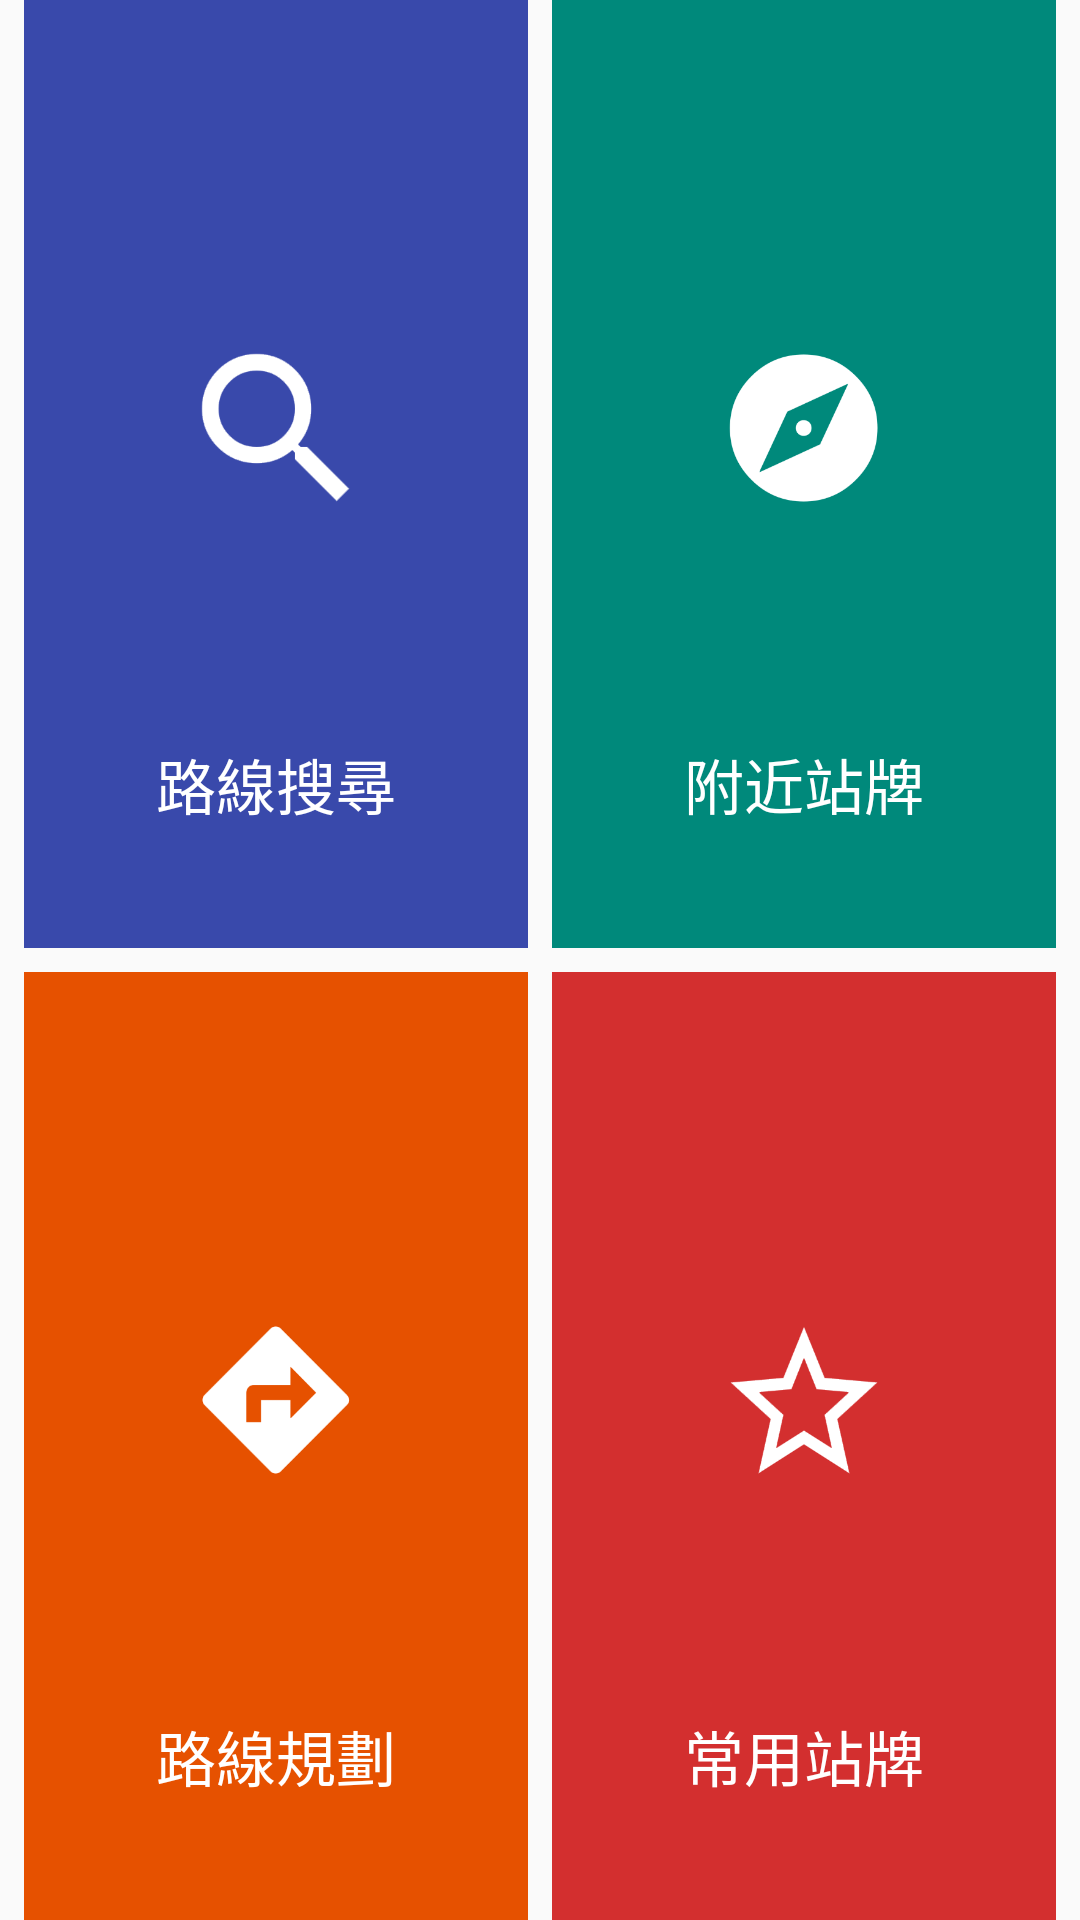

Produce the Android XML layout that renders to this screen, including the resource entries it uses.
<!-- AndroidManifest.xml: application theme AppTheme -->
<!-- res/layout/fragment_main_home_page_four_button_bar.xml -->
<?xml version="1.0" encoding="utf-8"?>
<layout xmlns:android="http://schemas.android.com/apk/res/android">

    
    <LinearLayout
            android:orientation="vertical"
            android:layout_width="match_parent"
            android:layout_height="match_parent">

        <LinearLayout
                android:layout_weight="1"
                android:layout_width="match_parent"
                android:layout_height="0dp">

            
            <LinearLayout
                    android:id="@+id/routeSearchLinearLayout"
                    android:gravity="center"
                    android:orientation="vertical"
                    android:clickable="true"
                    android:background="@drawable/selector_fragment_main_home_page_route_search"
                    android:layout_marginLeft="8dp"
                    android:layout_weight="1"
                    android:layout_width="0dp"
                    android:layout_height="match_parent">

                <View
                        android:layout_weight="3"
                        android:layout_width="0dp"
                        android:layout_height="1dp"/>

                <ImageView
                        android:background="@drawable/icon_fragment_main_home_page_route_search"
                        android:layout_width="50dp"
                        android:layout_height="50dp"/>

                <View
                        android:layout_weight="2"
                        android:layout_width="0dp"
                        android:layout_height="1dp"/>

                <TextView
                        android:textColor="@color/colorWhite"
                        android:text="@string/fragment_main_home_page_route_search"
                        android:textSize="20dp"
                        android:layout_width="wrap_content"
                        android:layout_height="wrap_content"/>

                <View
                        android:layout_weight="1"
                        android:layout_width="0dp"
                        android:layout_height="1dp"/>
            </LinearLayout>

            
            <LinearLayout
                    android:id="@+id/nearbySignLinearLayout"
                    android:gravity="center"
                    android:orientation="vertical"
                    android:clickable="true"
                    android:background="@drawable/selector_fragment_main_home_page_nearby_sign"
                    android:layout_marginLeft="8dp"
                    android:layout_marginRight="8dp"
                    android:layout_weight="1"
                    android:layout_width="0dp"
                    android:layout_height="match_parent">

                <View
                        android:layout_weight="3"
                        android:layout_width="0dp"
                        android:layout_height="1dp"/>

                <ImageView
                        android:background="@drawable/icon_fragment_main_home_page_nearby_sign"
                        android:layout_width="50dp"
                        android:layout_height="50dp"/>

                <View
                        android:layout_weight="2"
                        android:layout_width="0dp"
                        android:layout_height="1dp"/>

                <TextView
                        android:textColor="@color/colorWhite"
                        android:text="@string/fragment_main_home_page_nearby_sign"
                        android:textSize="20dp"
                        android:layout_width="wrap_content"
                        android:layout_height="wrap_content"/>

                <View
                        android:layout_weight="1"
                        android:layout_width="0dp"
                        android:layout_height="1dp"/>
            </LinearLayout>
        </LinearLayout>

        <LinearLayout
                android:layout_marginTop="8dp"
                android:layout_weight="1"
                android:layout_width="match_parent"
                android:layout_height="0dp">

            
            <LinearLayout
                    android:id="@+id/routePlanningLinearLayout"
                    android:gravity="center"
                    android:orientation="vertical"
                    android:clickable="true"
                    android:background="@drawable/selector_fragment_main_home_page_route_planning"
                    android:layout_marginLeft="8dp"
                    android:layout_weight="1"
                    android:layout_width="0dp"
                    android:layout_height="match_parent">

                <View
                        android:layout_weight="3"
                        android:layout_width="0dp"
                        android:layout_height="1dp"/>

                <ImageView
                        android:background="@drawable/icon_fragment_main_home_page_route_planning"
                        android:layout_width="50dp"
                        android:layout_height="50dp"/>

                <View
                        android:layout_weight="2"
                        android:layout_width="0dp"
                        android:layout_height="1dp"/>

                <TextView
                        android:textColor="@color/colorWhite"
                        android:text="@string/fragment_main_home_page_route_planning"
                        android:textSize="20dp"
                        android:layout_width="wrap_content"
                        android:layout_height="wrap_content"/>

                <View
                        android:layout_weight="1"
                        android:layout_width="0dp"
                        android:layout_height="1dp"/>
            </LinearLayout>

            
            <LinearLayout
                    android:id="@+id/commonSignLinearLayout"
                    android:gravity="center"
                    android:orientation="vertical"
                    android:clickable="true"
                    android:background="@drawable/selector_fragment_main_home_page_common_sign"
                    android:layout_marginLeft="8dp"
                    android:layout_marginRight="8dp"
                    android:layout_weight="1"
                    android:layout_width="0dp"
                    android:layout_height="match_parent">

                <View
                        android:layout_weight="3"
                        android:layout_width="0dp"
                        android:layout_height="1dp"/>

                <ImageView
                        android:background="@drawable/icon_fragment_main_home_page_common_sign"
                        android:layout_width="50dp"
                        android:layout_height="50dp"/>

                <View
                        android:layout_weight="2"
                        android:layout_width="0dp"
                        android:layout_height="1dp"/>

                <TextView
                        android:textColor="@color/colorWhite"
                        android:text="@string/fragment_main_home_page_common_sign"
                        android:textSize="20dp"
                        android:layout_width="wrap_content"
                        android:layout_height="wrap_content"/>

                <View
                        android:layout_weight="1"
                        android:layout_width="0dp"
                        android:layout_height="1dp"/>
            </LinearLayout>
        </LinearLayout>
    </LinearLayout>
</layout>
<!-- resources referenced by this layout -->
<resources>
  <color name="colorWhite">#FFFFFF</color>
  <!-- drawable icon_fragment_main_home_page_common_sign: png bitmap (drawable, 9672 bytes) -->
  <!-- drawable icon_fragment_main_home_page_nearby_sign: png bitmap (drawable, 11368 bytes) -->
  <!-- drawable icon_fragment_main_home_page_route_planning: png bitmap (drawable, 4449 bytes) -->
  <!-- drawable icon_fragment_main_home_page_route_search: png bitmap (drawable, 7985 bytes) -->
  <!-- drawable selector_fragment_main_home_page_common_sign (drawable) -->
  <?xml version="1.0" encoding="UTF-8"?>
  <selector xmlns:tools="http://schemas.android.com/tools"
            xmlns:android="http://schemas.android.com/apk/res/android"
            tools:ignore="MissingDefaultResource">
  
      <item android:state_pressed="true"
            android:drawable="@color/fragment_main_home_page_route_search_default_background"/>
  
      <item android:drawable="@color/fragment_main_home_page_common_sign_pressed_background"/>
  </selector>
  <!-- drawable selector_fragment_main_home_page_nearby_sign (drawable) -->
  <?xml version="1.0" encoding="UTF-8"?>
  <selector xmlns:tools="http://schemas.android.com/tools"
            xmlns:android="http://schemas.android.com/apk/res/android"
            tools:ignore="MissingDefaultResource">
  
      <item android:state_pressed="true"
            android:drawable="@color/fragment_main_home_page_route_search_default_background"/>
  
      <item android:drawable="@color/fragment_main_home_page_nearby_sign_pressed_background"/>
  </selector>
  <!-- drawable selector_fragment_main_home_page_route_planning (drawable) -->
  <?xml version="1.0" encoding="UTF-8"?>
  <selector xmlns:tools="http://schemas.android.com/tools"
            xmlns:android="http://schemas.android.com/apk/res/android"
            tools:ignore="MissingDefaultResource">
  
      <item android:state_pressed="true"
            android:drawable="@color/fragment_main_home_page_route_search_default_background"/>
  
      <item android:drawable="@color/fragment_main_home_page_route_planning_pressed_background"/>
  </selector>
  <!-- drawable selector_fragment_main_home_page_route_search (drawable) -->
  <?xml version="1.0" encoding="UTF-8"?>
  <selector xmlns:tools="http://schemas.android.com/tools"
            xmlns:android="http://schemas.android.com/apk/res/android"
            tools:ignore="MissingDefaultResource">
  
      <item android:state_pressed="true"
            android:drawable="@color/fragment_main_home_page_route_search_default_background"/>
  
      <item android:drawable="@color/fragment_main_home_page_route_search_pressed_background"/>
  </selector>
  <string name="fragment_main_home_page_common_sign">常用站牌</string>
  <string name="fragment_main_home_page_nearby_sign">附近站牌</string>
  <string name="fragment_main_home_page_route_planning">路線規劃</string>
  <string name="fragment_main_home_page_route_search">路線搜尋</string>
  <style name="AppTheme" parent="Theme.AppCompat.Light.NoActionBar">
          
          <item name="colorPrimary">@color/colorPrimary</item>
          <item name="colorPrimaryDark">@color/colorPrimaryDark</item>
          <item name="colorAccent">@color/colorAccent</item>
      </style>
  <color name="fragment_main_home_page_route_search_default_background">#9E9E9E</color>
  <color name="fragment_main_home_page_common_sign_pressed_background">#D32F2F</color>
  <color name="fragment_main_home_page_nearby_sign_pressed_background">#00897B</color>
  <color name="fragment_main_home_page_route_planning_pressed_background">#E65100</color>
  <color name="fragment_main_home_page_route_search_pressed_background">#3949AB</color>
  <color name="colorPrimary">#008577</color>
  <color name="colorPrimaryDark">#0D47A1</color>
  <color name="colorAccent">#D81B60</color>
</resources>
